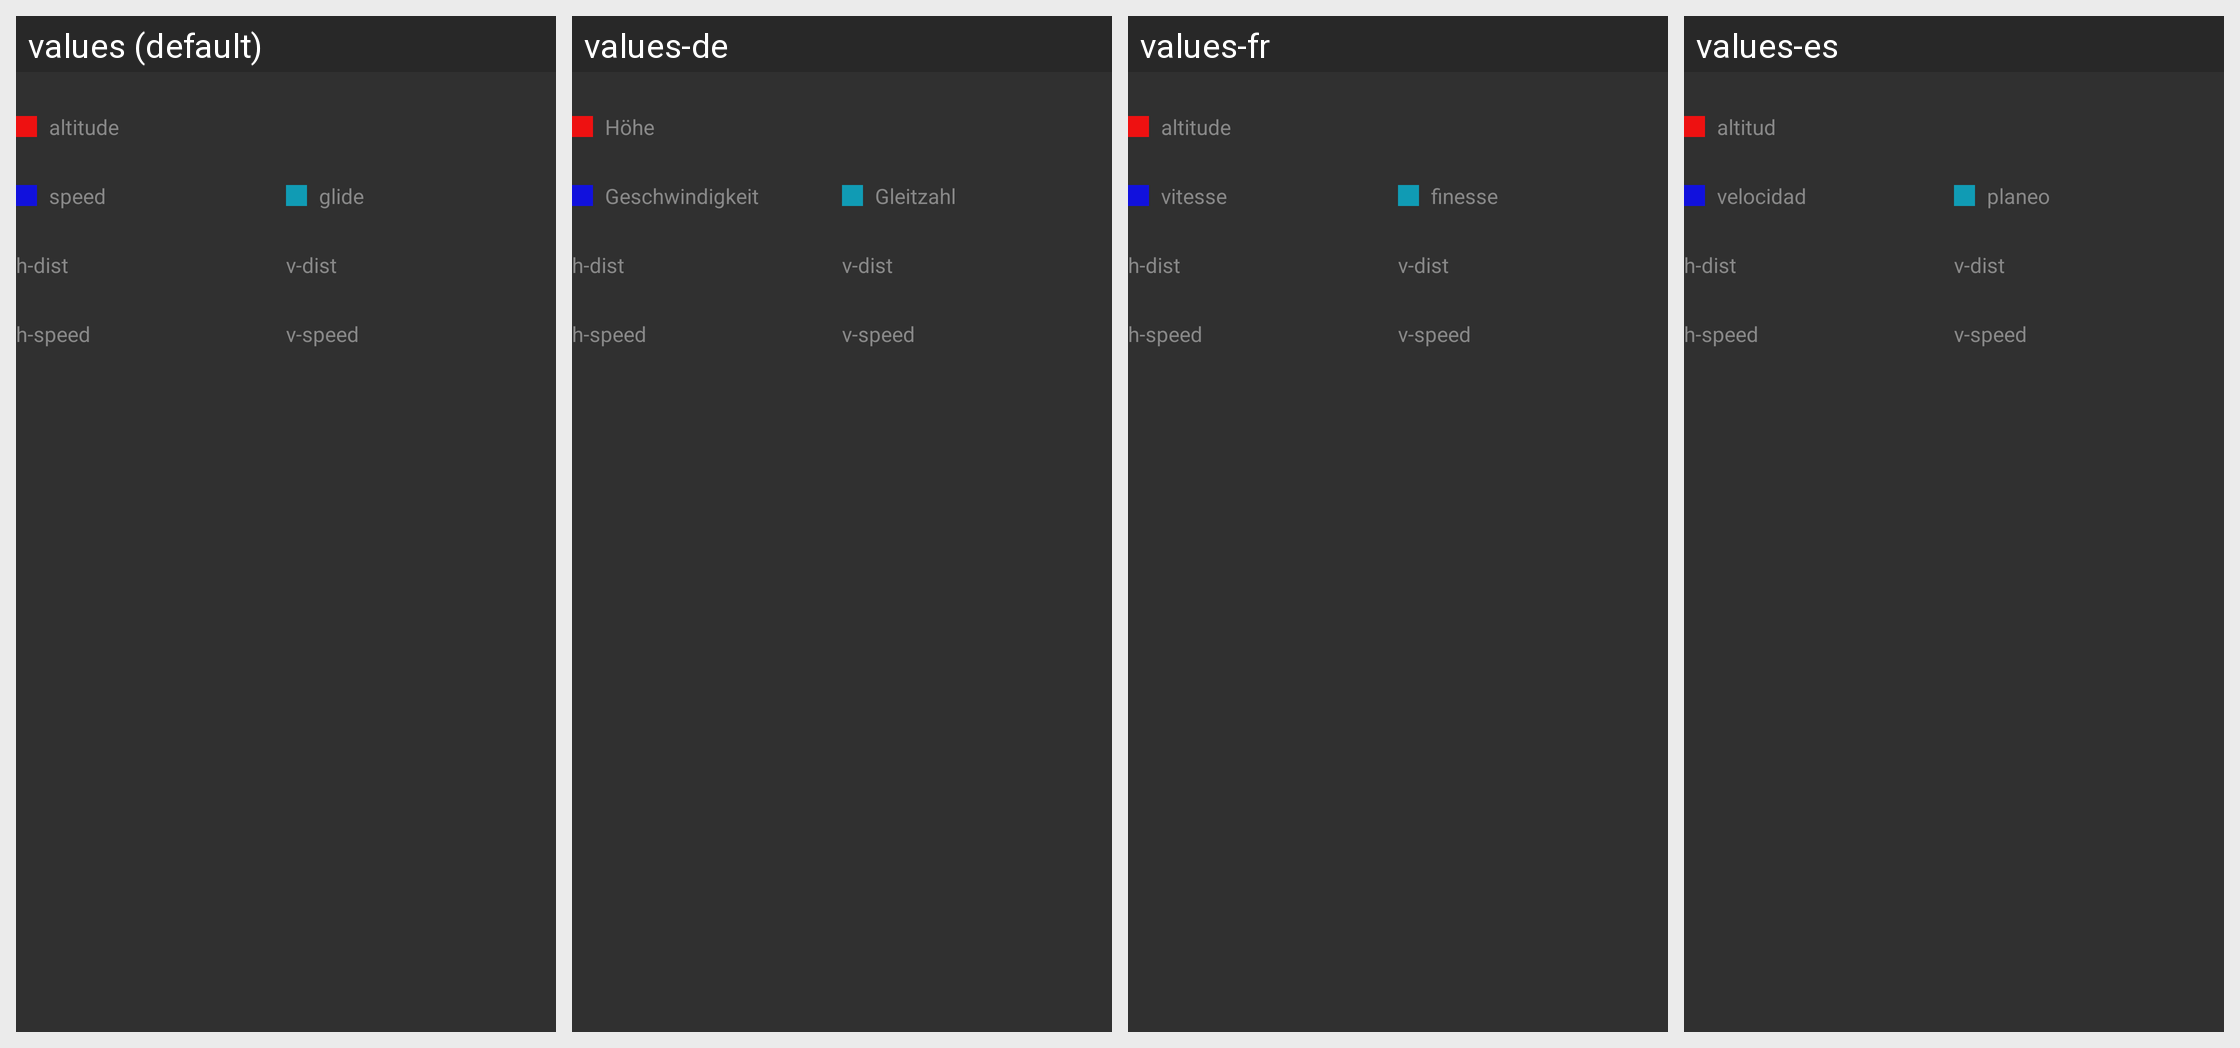

This grid shows one Android layout under several languages. Give, for every string resource on the screen, its name, the default text and each shown locale's text.
Android screen res/layout/chart_stats.xml rendered under 4 locales, left to right: values (default), values-de, values-fr, values-es. Device: Nexus 5 (rendered at 1080×1920; each locale shown at half size, 540×960, under a caption strip naming it); theme AppTheme.
Strings drawn on this screen, with the default value and each locale's value (text and hints the layout hard-codes, and strings that could not be matched under every locale, appear in the picture but are not listed):

chart_altitude
  values: altitude
  values-de: Höhe
  values-fr: altitude
  values-es: altitud

chart_speed
  values: speed
  values-de: Geschwindigkeit
  values-fr: vitesse
  values-es: velocidad

chart_glide
  values: glide
  values-de: Gleitzahl
  values-fr: finesse
  values-es: planeo
